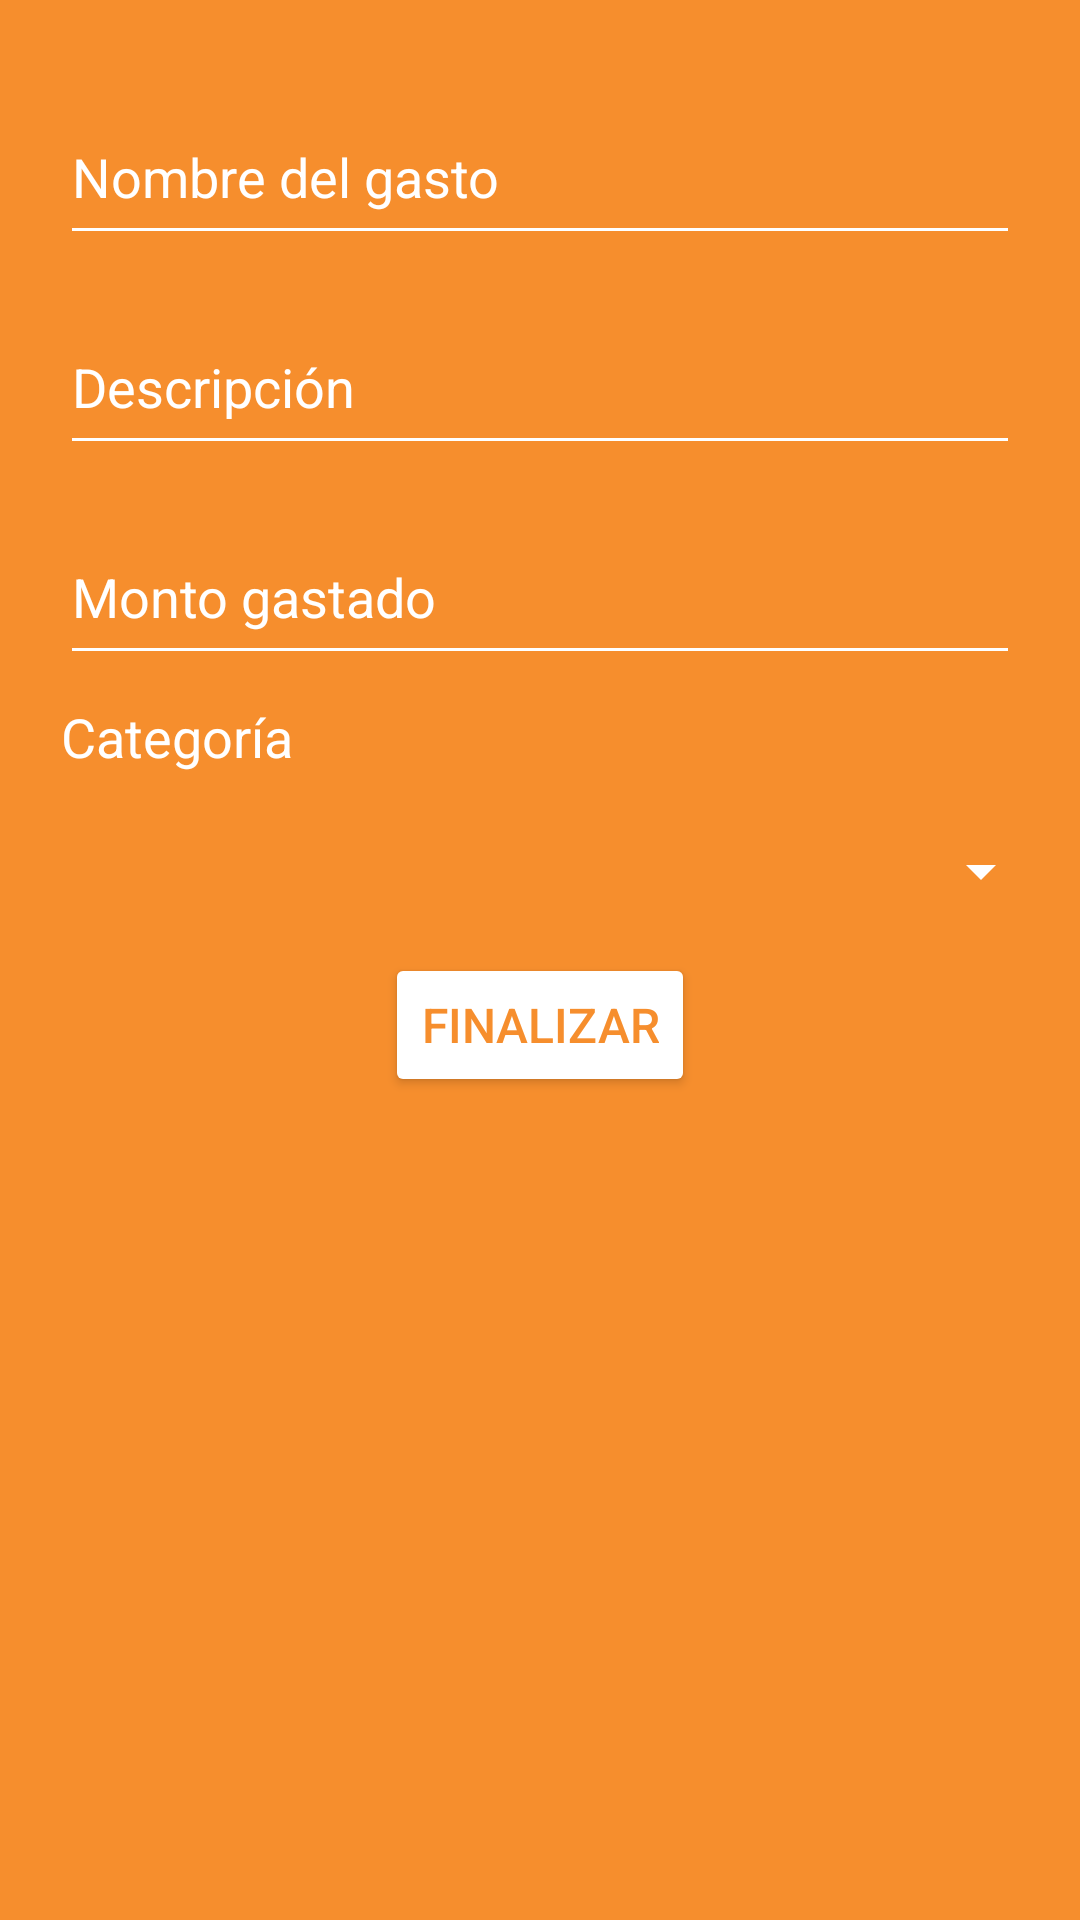

This screen was rendered from an Android layout file. Write that file and the resources it references.
<!-- AndroidManifest.xml: application theme Theme.FinanzasEnCasaLogin -->
<!-- res/layout/activity_add_gasto.xml -->
<?xml version="1.0" encoding="utf-8"?>
<androidx.constraintlayout.widget.ConstraintLayout
    xmlns:android="http://schemas.android.com/apk/res/android"
    xmlns:app="http://schemas.android.com/apk/res-auto"
    xmlns:tools="http://schemas.android.com/tools"
    android:layout_width="match_parent"
    android:layout_height="match_parent"
    android:background="@color/naranjaest"
    tools:context=".AddGasto">

    <EditText
        android:id="@+id/txtAddNomGast"
        android:layout_width="320dp"
        android:layout_height="55dp"
        android:layout_marginTop="30dp"
        android:backgroundTint="@color/white"
        android:ems="10"
        android:hint="Nombre del gasto"
        android:inputType="text"
        android:textColor="@color/white"
        android:textColorHint="@color/white"
        android:textSize="18sp"
        app:layout_constraintEnd_toEndOf="parent"
        app:layout_constraintStart_toStartOf="parent"
        app:layout_constraintTop_toTopOf="parent" />

    <EditText
        android:id="@+id/txtAddDesGast"
        android:layout_width="320dp"
        android:layout_height="55dp"
        android:layout_marginTop="15dp"
        android:backgroundTint="@color/white"
        android:ems="10"
        android:hint="Descripción"
        android:inputType="text"
        android:textColor="@color/white"
        android:textColorHint="@color/white"
        android:textSize="18sp"
        app:layout_constraintEnd_toEndOf="parent"
        app:layout_constraintStart_toStartOf="parent"
        app:layout_constraintTop_toBottomOf="@+id/txtAddNomGast" />

    <EditText
        android:id="@+id/intMontoAddGast"
        android:layout_width="320dp"
        android:layout_height="55dp"
        android:layout_marginTop="15dp"
        android:backgroundTint="@color/white"
        android:ems="10"
        android:hint="Monto gastado"
        android:inputType="number"
        android:textColor="@color/white"
        android:textColorHint="@color/white"
        android:textSize="18sp"
        app:layout_constraintEnd_toEndOf="parent"
        app:layout_constraintStart_toStartOf="parent"
        app:layout_constraintTop_toBottomOf="@+id/txtAddDesGast" />

    <Spinner
        android:id="@+id/spinnerCatGast"
        android:layout_width="342dp"
        android:layout_height="55dp"
        android:layout_marginTop="38dp"
        android:backgroundTint="@color/white"
        android:popupBackground="#F6A356"
        android:spinnerMode="dropdown"
        android:theme="@style/SpinnerItemStyle"
        app:layout_constraintEnd_toEndOf="parent"
        app:layout_constraintStart_toStartOf="parent"
        app:layout_constraintTop_toBottomOf="@+id/intMontoAddGast" />

    <Button
        android:id="@+id/btn_FinalizarAddGast"
        android:layout_width="wrap_content"
        android:layout_height="wrap_content"
        android:layout_marginTop="20dp"
        android:layout_marginBottom="295dp"
        android:backgroundTint="@color/white"
        android:text="Finalizar"
        android:textColor="@color/naranjaest"
        android:textSize="16sp"
        app:layout_constraintBottom_toBottomOf="parent"
        app:layout_constraintEnd_toEndOf="parent"
        app:layout_constraintStart_toStartOf="parent"
        app:layout_constraintTop_toBottomOf="@+id/spinnerCatGast" />

    <TextView
        android:id="@+id/textView4"
        android:layout_width="wrap_content"
        android:layout_height="wrap_content"
        android:layout_marginTop="8dp"
        android:layout_marginEnd="242dp"
        android:layout_marginBottom="5dp"
        android:text="Categoría"
        android:textColor="@color/white"
        android:textSize="18sp"
        app:layout_constraintBottom_toTopOf="@+id/spinnerCatGast"
        app:layout_constraintEnd_toEndOf="parent"
        app:layout_constraintStart_toStartOf="parent"
        app:layout_constraintTop_toBottomOf="@+id/intMontoAddGast" />

</androidx.constraintlayout.widget.ConstraintLayout>
<!-- resources referenced by this layout -->
<resources>
  <color name="naranjaest">#F68E2D</color>
  <color name="white">#FFFFFFFF</color>
  <style name="Theme.FinanzasEnCasaLogin" parent="Base.Theme.FinanzasEnCasaLogin" />
  <style name="Base.Theme.FinanzasEnCasaLogin" parent="Theme.Material3.DayNight.NoActionBar">
          
          
      </style>
</resources>
